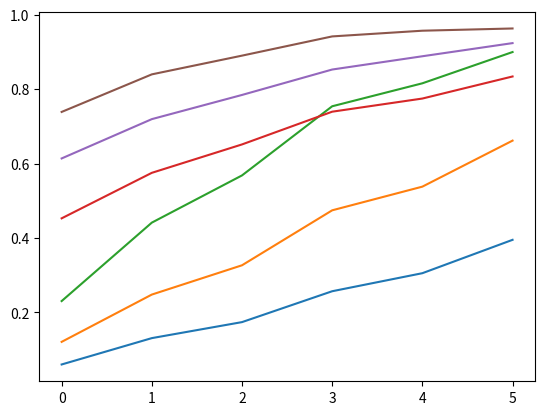

Write Python code to recreate this figure.
import numpy as np
import matplotlib.pyplot as plt

energy = [0.0354, 0.028, 0.0203, 0.0163, 0.0143, 0.0124, 0.0117, 0.0105]
map    = [0.2949, 0.3311, 0.3859, 0.4226, 0.4455, 0.4719, 0.4825, 0.5003]
map2    = [0.55, 0.55, 0.55, 0.55, 0.55, 0.55, 0.55, 0.55]

energy3 = [0.0715, 0.0599, 0.0489, 0.0407, 0.0365, 0.03,   0.0264, 0.0211]
map3    = [0.4034, 0.4342, 0.4717, 0.502,  0.5171, 0.5326, 0.5372, 0.539]

energy4 = [0.0482, 0.0388, 0.0305, 0.0255,  0.0229, 0.0201, 0.0184, 0.0161]
map4    = [0.3527, 0.3919, 0.4342, 0.4659,  0.4854, 0.5059, 0.5166, 0.5272]

map_b    = [0.25, 0.25,0.25,0.25,0.25,0.25,0.25,0.25]
energy_b = [0.0321, 0.019,  0.0102, 0.006,   0.0045, 0.0033, 0.0029, 0.0022]

energy_m = [1, 1, 0.178, 0.0846,   0.0608, 0.0387, 0.0317, 0.0232]
map_m    = [1, 1, 0.5502, 0.5502,  0.5502, 0.5502, 0.5502, 0.5502]
b_m =      [1, 1, 20.45, 37.4, 51.925, 82.85, 102.125, 142.9]

e_i_8 = []
e_i_4 = []
e_i_2 = []
a_i_8 = []
a_i_4 = []
a_i_2 = []
avg_8 = []
avg_4 = []
avg_2 = []
for i in range(2, 8):
    e_r = energy_m[i] - energy_b[i]
    a_r = 0.3
    e_i_8.append((energy[i] - energy_b[i])/e_r)
    e_i_4.append((energy4[i] - energy_b[i]) / e_r)
    e_i_2.append((energy3[i] - energy_b[i]) / e_r)

    a_i_8.append((map[i] - map_b[i]) / a_r)
    a_i_4.append((map4[i] - map_b[i]) / a_r)
    a_i_2.append((map3[i] - map_b[i]) / a_r)

    avg_8.append(a_i_8[-1]-e_i_8[-1])
    avg_4.append(a_i_4[-1] - e_i_4[-1])
    avg_2.append(a_i_2[-1] - e_i_2[-1])

print("e_i_8=", e_i_8)
print("e_i_4=", e_i_4)
print("e_i_2=", e_i_2)
print("a_i_8=", a_i_8)
print("a_i_4=", a_i_4)
print("a_i_2=", a_i_2)

print("avg_8=", avg_8, np.average(avg_8))
print("avg_4=", avg_4, np.average(avg_4))
print("avg_2=", avg_2, np.average(avg_2))

plt.plot(e_i_8)
plt.plot(e_i_4)
plt.plot(e_i_2)

plt.plot(a_i_8)
plt.plot(a_i_4)
plt.plot(a_i_2)
plt.show()